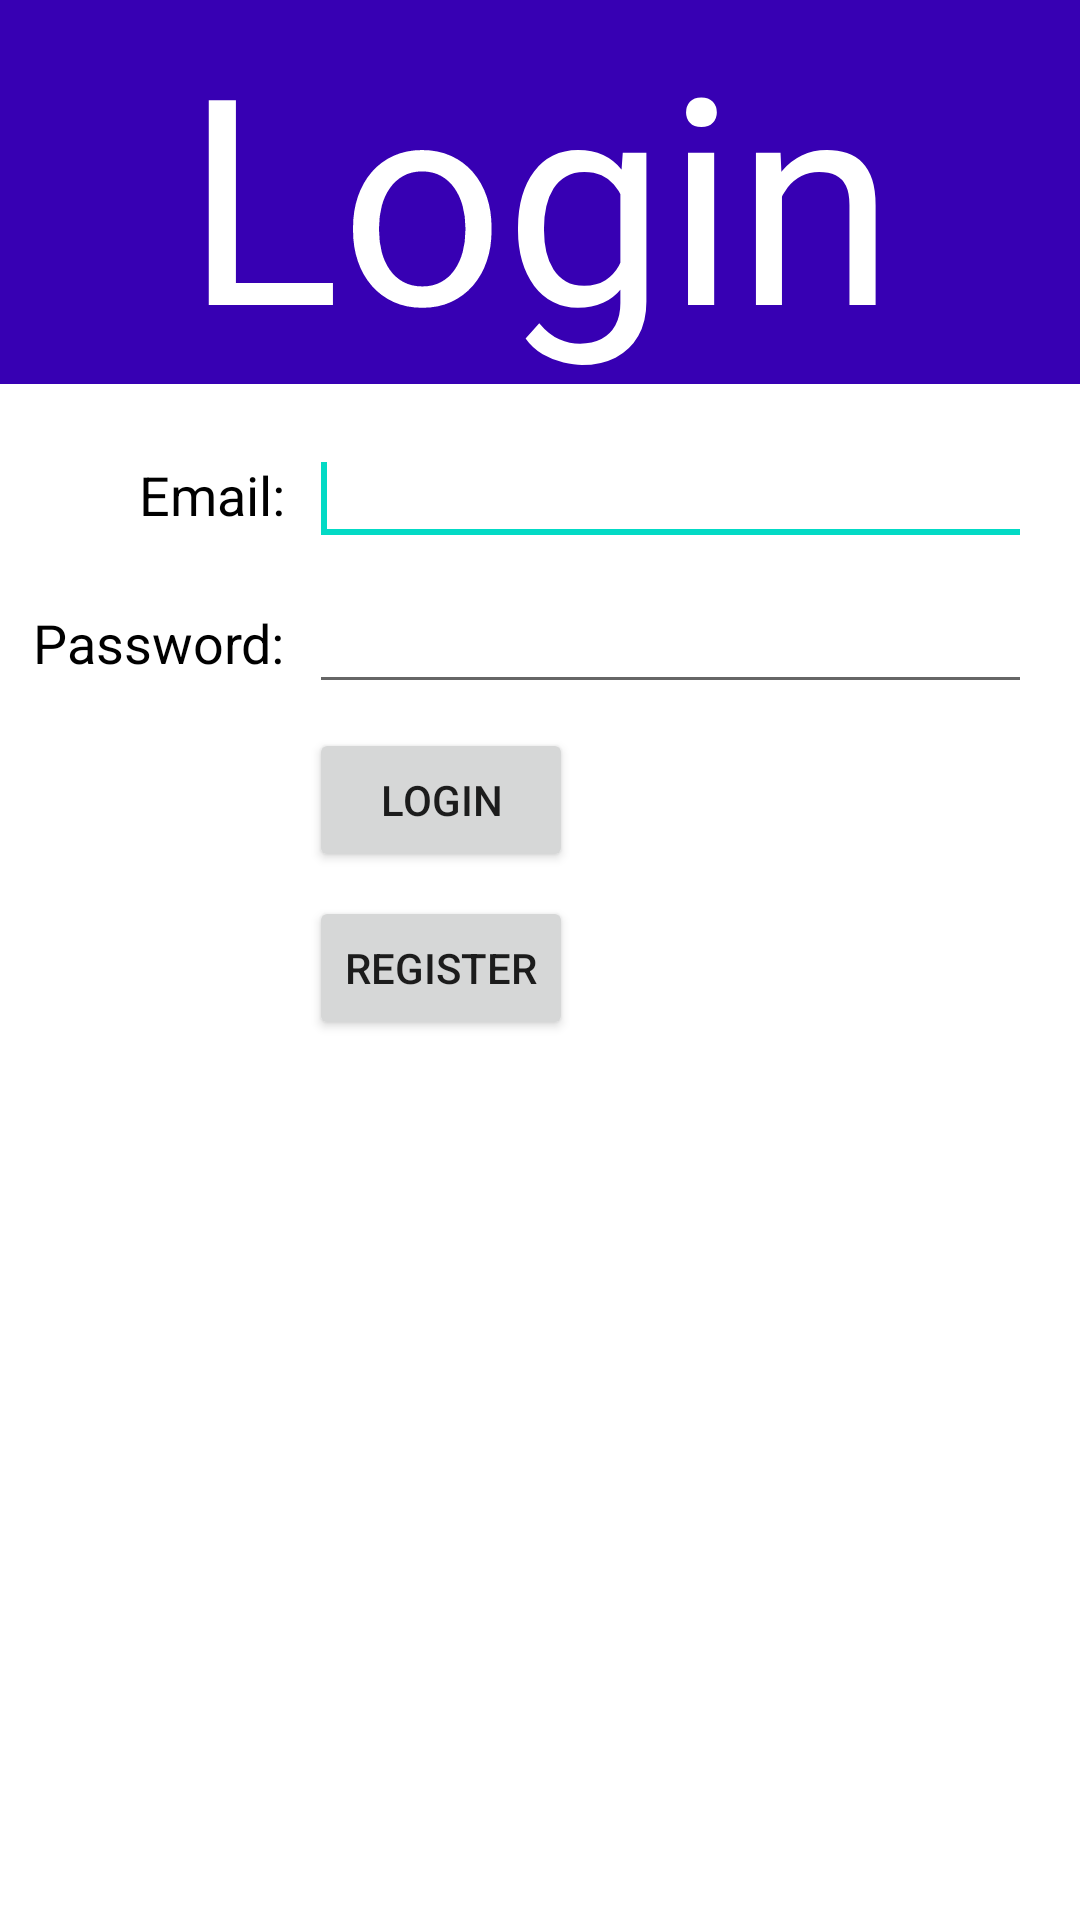

Android layout source for this screen:
<!-- AndroidManifest.xml: application theme Theme.CourseStreet -->
<!-- res/layout/fragment_login.xml -->
<?xml version="1.0" encoding="utf-8"?>
<androidx.constraintlayout.widget.ConstraintLayout xmlns:android="http://schemas.android.com/apk/res/android"
    xmlns:app="http://schemas.android.com/apk/res-auto"
    xmlns:tools="http://schemas.android.com/tools"
    android:layout_width="match_parent"
    android:layout_height="match_parent"
    tools:context=".ui.LoginFragment">

    <TextView
        android:id="@+id/txtTitle"
        android:layout_width="0dp"
        android:layout_height="wrap_content"
        android:background="@color/purple_700"
        android:gravity="center"
        android:text="Login"
        android:textColor="#FFFFFF"
        android:textSize="96sp"
        app:layout_constraintEnd_toEndOf="parent"
        app:layout_constraintStart_toStartOf="parent"
        app:layout_constraintTop_toTopOf="parent" />

    <androidx.constraintlayout.widget.Guideline
        android:id="@+id/guidelineLogin"
        android:layout_width="wrap_content"
        android:layout_height="wrap_content"
        android:orientation="vertical"
        app:layout_constraintGuide_begin="95dp" />

    <EditText
        android:id="@+id/edtLoginEmail"
        android:layout_width="0dp"
        android:layout_height="wrap_content"
        android:layout_marginStart="8dp"
        android:layout_marginTop="16dp"
        android:layout_marginEnd="16dp"
        android:ems="10"
        android:inputType="textEmailAddress"
        app:layout_constraintEnd_toEndOf="parent"
        app:layout_constraintStart_toStartOf="@+id/guidelineLogin"
        app:layout_constraintTop_toBottomOf="@+id/txtTitle"
        tools:ignore="TouchTargetSizeCheck">
        <requestFocus />
    </EditText>

    <EditText
        android:id="@+id/edtLoginPassword"
        android:layout_width="0dp"
        android:layout_height="wrap_content"
        android:layout_marginStart="8dp"
        android:layout_marginTop="8dp"
        android:layout_marginEnd="16dp"
        android:ems="10"
        android:inputType="textPassword"
        app:layout_constraintEnd_toEndOf="parent"
        app:layout_constraintStart_toStartOf="@+id/guidelineLogin"
        app:layout_constraintTop_toBottomOf="@+id/edtLoginEmail"
        tools:ignore="TouchTargetSizeCheck" />

    <Button
        android:id="@+id/btnLogin"
        android:layout_width="wrap_content"
        android:layout_height="wrap_content"
        android:layout_marginStart="8dp"
        android:layout_marginTop="8dp"
        android:text="Login"
        app:layout_constraintStart_toStartOf="@+id/guidelineLogin"
        app:layout_constraintTop_toBottomOf="@+id/edtLoginPassword" />

    <TextView
        android:layout_width="wrap_content"
        android:layout_height="wrap_content"
        android:labelFor="@id/edtLoginEmail"
        android:text="@string/email"
        android:textColor="@color/black"
        android:textSize="18sp"
        app:layout_constraintBottom_toBottomOf="@+id/edtLoginEmail"
        app:layout_constraintEnd_toStartOf="@+id/guidelineLogin"
        app:layout_constraintTop_toTopOf="@+id/edtLoginEmail" />

    <TextView
        android:layout_width="wrap_content"
        android:layout_height="wrap_content"
        android:labelFor="@id/edtLoginPassword"
        android:text="@string/password"
        android:textColor="@color/black"
        android:textSize="18sp"
        app:layout_constraintBottom_toBottomOf="@+id/edtLoginPassword"
        app:layout_constraintEnd_toStartOf="@+id/guidelineLogin"
        app:layout_constraintTop_toTopOf="@+id/edtLoginPassword" />

    <Button
        android:id="@+id/btnReg"
        android:layout_width="wrap_content"
        android:layout_height="wrap_content"
        android:layout_marginStart="8dp"
        android:layout_marginTop="8dp"
        android:text="Register"
        app:layout_constraintStart_toStartOf="@+id/guidelineLogin"
        app:layout_constraintTop_toBottomOf="@+id/btnLogin" />

</androidx.constraintlayout.widget.ConstraintLayout>
<!-- resources referenced by this layout -->
<resources>
  <string name="email">Email: </string>
  <string name="password">Password: </string>
  <style name="Theme.CourseStreet" parent="Theme.MaterialComponents.DayNight.DarkActionBar">
          
          <item name="colorPrimary">@color/purple_500</item>
          <item name="colorPrimaryVariant">@color/purple_700</item>
          <item name="colorOnPrimary">@color/white</item>
          
          <item name="colorSecondary">@color/teal_200</item>
          <item name="colorSecondaryVariant">@color/teal_700</item>
          <item name="colorOnSecondary">@color/black</item>
          
          <item name="android:statusBarColor" tools:targetApi="l">?attr/colorPrimaryVariant</item>
          
      </style>
  <!-- not gathered from this repository: default colours our renderer supplied (Android Studio template values) -->
  <color name="purple_500">#FF6200EE</color>
  <color name="purple_700">#FF3700B3</color>
  <color name="teal_200">#FF03DAC5</color>
  <color name="teal_700">#FF018786</color>
  <color name="black">#FF000000</color>
  <color name="white">#FFFFFFFF</color>
</resources>
